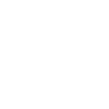
t = 0.00 s
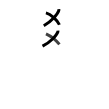
t = 3.75 s
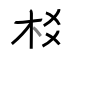
t = 7.50 s
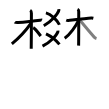
t = 11.50 s
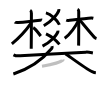
t = 15.25 s
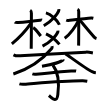
t = 19.00 s

The animated SVG that drew these frames (rendered in a browser with its animation timeline set to each time). Animation: 19 SMIL elements (animate=19); one cycle of 19.00 s.

<svg width="109px" height="109px" viewBox="0 0 px 109px" xmlns="http://www.w3.org/2000/svg" xmlns:xlink="http://www.w3.org/1999/xlink" xml:space="preserve" version="1.1"  baseProfile="full">
<path d="M58.83,9.03c0.04,0.39,0.09,1.01-0.08,1.58c-1.03,3.32-6.91,10.62-14.97,15.08" style="fill:none;stroke:black;stroke-width:3;opacity:0">
  <animate attributeType="CSS" attributeName="opacity" from="0" to="1" begin="0s" dur="1s" repeatCount="0" fill="freeze" />
</path>
<path d="M45.92,12.85c4.96,1.25,11.56,7.54,13.49,11.9" style="fill:none;stroke:black;stroke-width:3;opacity:0">
  <animate attributeType="CSS" attributeName="opacity" from="0" to="1" begin="1s" dur="1s" repeatCount="0" fill="freeze" />
</path>
<path d="M57.89,30.59c0.04,0.37,0.09,0.95-0.08,1.47c-1.05,3.11-7.06,9.92-15.29,14.1" style="fill:none;stroke:black;stroke-width:3;opacity:0">
  <animate attributeType="CSS" attributeName="opacity" from="0" to="1" begin="2s" dur="1s" repeatCount="0" fill="freeze" />
</path>
<path d="M46,33.85c4.88,2.22,10.7,7.15,13.42,10.58" style="fill:none;stroke:black;stroke-width:3;opacity:0">
  <animate attributeType="CSS" attributeName="opacity" from="0" to="1" begin="3s" dur="1s" repeatCount="0" fill="freeze" />
</path>
<path d="M14.79,22.11c0.35,0.29,2.44,0.41,3.38,0.37c7.59-0.33,12.51-1.51,22.01-2.26c0.95-0.07,1.18-0.28,1.77,0" style="fill:none;stroke:black;stroke-width:3;opacity:0">
  <animate attributeType="CSS" attributeName="opacity" from="0" to="1" begin="4s" dur="1s" repeatCount="0" fill="freeze" />
</path>
<path d="M30.21,10.2c0.54,0.32,1.2,1.36,1.2,3.01c0,0.65-0.07,31.5-0.18,35.47" style="fill:none;stroke:black;stroke-width:3;opacity:0">
  <animate attributeType="CSS" attributeName="opacity" from="0" to="1" begin="5s" dur="1s" repeatCount="0" fill="freeze" />
</path>
<path d="M30.87,23.35c-6.12,8.92-9.53,12.68-19.01,20.49" style="fill:none;stroke:black;stroke-width:3;opacity:0">
  <animate attributeType="CSS" attributeName="opacity" from="0" to="1" begin="6s" dur="1s" repeatCount="0" fill="freeze" />
</path>
<path d="M33.21,27.61c2.35,1.32,5.6,5.86,7.58,8.43" style="fill:none;stroke:black;stroke-width:3;opacity:0">
  <animate attributeType="CSS" attributeName="opacity" from="0" to="1" begin="7s" dur="1s" repeatCount="0" fill="freeze" />
</path>
<path d="M66.24,20.19c0.67,0.25,1.43,0.33,2.21,0.25c3.93-0.41,16.94-1.85,22.88-2.34c0.77-0.06,1.25,0.04,2.01,0.22" style="fill:none;stroke:black;stroke-width:3;opacity:0">
  <animate attributeType="CSS" attributeName="opacity" from="0" to="1" begin="8s" dur="1s" repeatCount="0" fill="freeze" />
</path>
<path d="M77.47,9.44c0.71,0.33,1.27,1.45,1.27,2.12c0,6.84,0,29.97-0.14,34.05" style="fill:none;stroke:black;stroke-width:3;opacity:0">
  <animate attributeType="CSS" attributeName="opacity" from="0" to="1" begin="9s" dur="1s" repeatCount="0" fill="freeze" />
</path>
<path d="M78.51,20.25c-2.4,5.81-8.82,14.69-13.81,17.98" style="fill:none;stroke:black;stroke-width:3;opacity:0">
  <animate attributeType="CSS" attributeName="opacity" from="0" to="1" begin="10s" dur="1s" repeatCount="0" fill="freeze" />
</path>
<path d="M79.28,19.57c2.2,2.5,12.52,15.05,14.91,17.51c0.81,0.83,1.5,1.19,2.31,1.43" style="fill:none;stroke:black;stroke-width:3;opacity:0">
  <animate attributeType="CSS" attributeName="opacity" from="0" to="1" begin="11s" dur="1s" repeatCount="0" fill="freeze" />
</path>
<path d="M13.47,54.78c1.15,0.56,4.21,1.13,6.66,0.97c16.49-1.07,51.02-2.81,65.86-3.62c2.55-0.14,4.6,0.37,6.9,0.8" style="fill:none;stroke:black;stroke-width:3;opacity:0">
  <animate attributeType="CSS" attributeName="opacity" from="0" to="1" begin="12s" dur="1s" repeatCount="0" fill="freeze" />
</path>
<path d="M52.05,46.16c0.2,0.84-0.05,2.01-0.58,2.65C42.75,59.25,31.25,68.25,13.35,74" style="fill:none;stroke:black;stroke-width:3;opacity:0">
  <animate attributeType="CSS" attributeName="opacity" from="0" to="1" begin="13s" dur="1s" repeatCount="0" fill="freeze" />
</path>
<path d="M65.5,53.74c6.14,4.24,20.46,15.03,26.59,17.87c2.09,0.96,2.81,1.11,3.76,1.2" style="fill:none;stroke:black;stroke-width:3;opacity:0">
  <animate attributeType="CSS" attributeName="opacity" from="0" to="1" begin="14s" dur="1s" repeatCount="0" fill="freeze" />
</path>
<path d="M63.01,59.5c0.06,0.16,0.12,0.41-0.12,0.64c-1.43,1.35-9.65,4.31-20.89,6.12" style="fill:none;stroke:black;stroke-width:3;opacity:0">
  <animate attributeType="CSS" attributeName="opacity" from="0" to="1" begin="15s" dur="1s" repeatCount="0" fill="freeze" />
</path>
<path d="M32.38,73.86c0.94,0.32,2.66,0.4,3.6,0.32c11.77-0.89,17.18-1.79,35.27-3.13c1.56-0.12,4.1-0.13,4.88,0.03" style="fill:none;stroke:black;stroke-width:3;opacity:0">
  <animate attributeType="CSS" attributeName="opacity" from="0" to="1" begin="16s" dur="1s" repeatCount="0" fill="freeze" />
</path>
<path d="M19.4,83.85c1.28,0.38,3.64,0.46,4.92,0.38c9.69-0.63,37.46-3.48,58.47-3.41c2.14,0.01,3.43,0.18,4.5,0.37" style="fill:none;stroke:black;stroke-width:3;opacity:0">
  <animate attributeType="CSS" attributeName="opacity" from="0" to="1" begin="17s" dur="1s" repeatCount="0" fill="freeze" />
</path>
<path d="M52.88,64.97c5.87,7.72,6.12,20.69,4.95,29.68c-1.1,8.45-4.83,4.21-8.89,0.88" style="fill:none;stroke:black;stroke-width:3;opacity:0">
  <animate attributeType="CSS" attributeName="opacity" from="0" to="1" begin="18s" dur="1s" repeatCount="0" fill="freeze" />
</path>
</svg>
